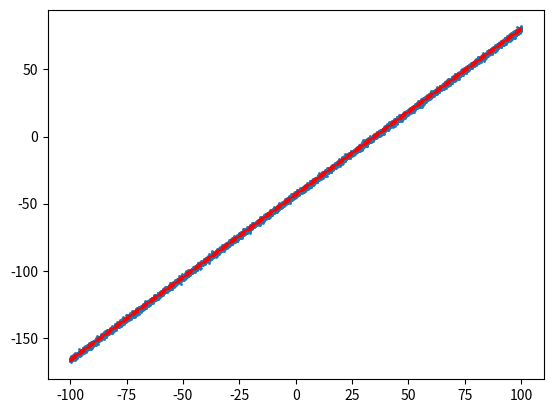

Generate this figure with matplotlib:
import numpy as np
import matplotlib.pyplot as plt

#y = kx + d

k = 1.234
d = -43.21

x = np.linspace(-100,100,10000)
y = k * x + d + np.random.randn(len(x))
y_err = [1]*len(x)
plt.scatter(x,y, s=1)
plt.plot(x, k*x+d, c='r')
plt.plot(x, k*x+d+1, c='r', ls='--')
plt.plot(x, k*x+d-1, c='r', ls='--')
plt.show()

np.savetxt('datalist.txt', list(zip(x,y,y_err)))
